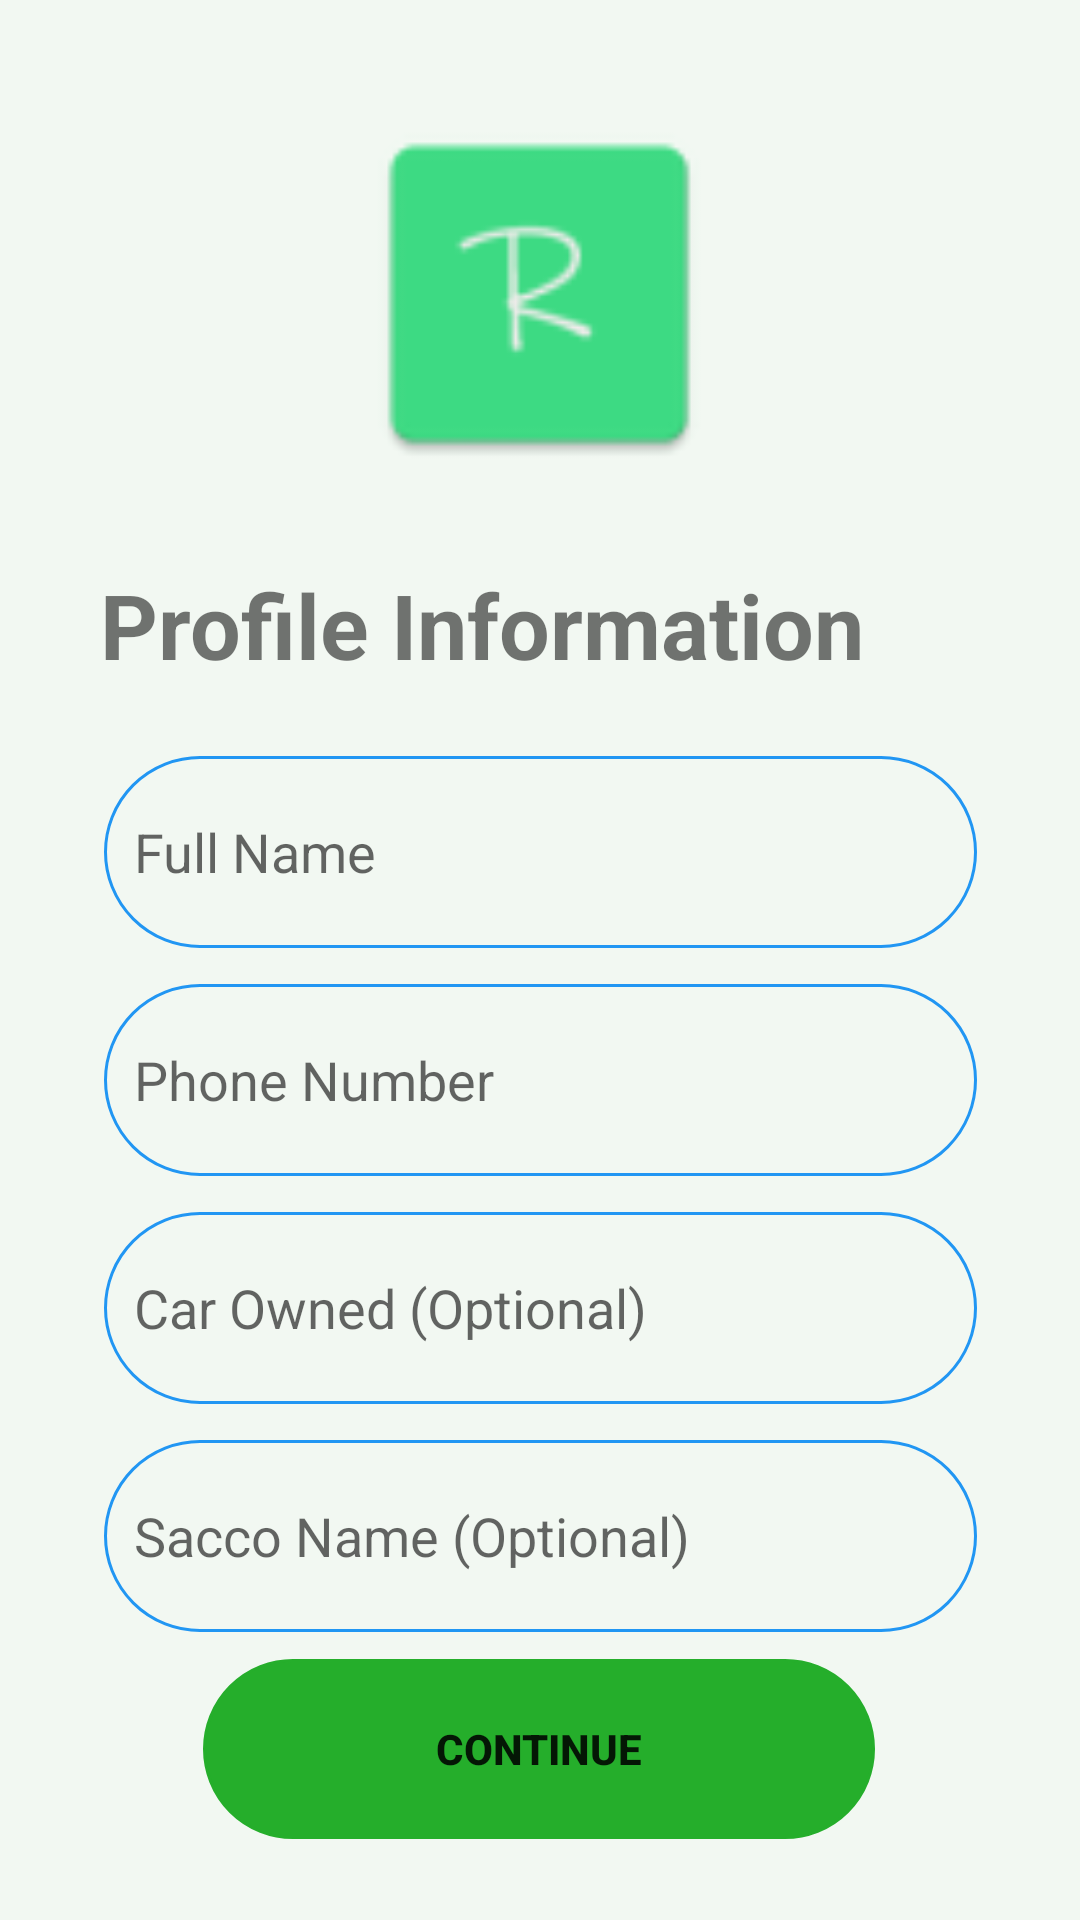

The Android layout XML behind this screen, and the referenced resources:
<!-- AndroidManifest.xml: application theme Theme.RoadSafiFinal -->
<!-- res/layout/activity_profile_feed.xml -->
<?xml version="1.0" encoding="utf-8"?>
<androidx.constraintlayout.widget.ConstraintLayout xmlns:android="http://schemas.android.com/apk/res/android"
    xmlns:app="http://schemas.android.com/apk/res-auto"
    xmlns:tools="http://schemas.android.com/tools"
    android:layout_width="match_parent"
    android:layout_height="match_parent"
    android:background="@color/graybackground"
    tools:context=".activities.ProfileFeedActivity">

    <com.google.android.material.textfield.TextInputEditText
        android:id="@+id/editText"
        android:hint="Phone Number"
        android:paddingStart="10dp"
        android:layout_width="291dp"
        android:layout_height="64dp"
        android:layout_marginTop="12dp"
        android:background="@drawable/input_background"
        app:layout_constraintEnd_toEndOf="parent"
        app:layout_constraintStart_toStartOf="parent"
        app:layout_constraintTop_toBottomOf="@+id/textInputEditText" />

    <com.google.android.material.textfield.TextInputEditText
        android:id="@+id/editText2"
        android:hint="Car Owned (Optional)"
        android:padding="10dp"
        android:layout_width="291dp"
        android:layout_height="64dp"
        android:layout_marginTop="12dp"
        android:background="@drawable/input_background"
        app:layout_constraintEnd_toEndOf="parent"
        app:layout_constraintStart_toStartOf="parent"
        app:layout_constraintTop_toBottomOf="@+id/editText" />

    <com.google.android.material.textfield.TextInputEditText
        android:id="@+id/editText3"
        android:hint="Sacco Name (Optional)"
        android:padding="10dp"
        android:layout_width="291dp"
        android:layout_height="64dp"
        android:layout_marginTop="12dp"
        android:background="@drawable/input_background"
        app:layout_constraintEnd_toEndOf="parent"
        app:layout_constraintStart_toStartOf="parent"
        app:layout_constraintTop_toBottomOf="@+id/editText2" />

    <com.google.android.material.textview.MaterialTextView
        android:id="@+id/materialTextView"
        android:layout_width="384dp"
        android:layout_height="52dp"
        android:layout_marginTop="28dp"
        android:paddingStart="45dp"
        android:text="Profile Information"
        android:textSize="30dp"
        android:textStyle="bold"
        app:layout_constraintEnd_toEndOf="parent"
        app:layout_constraintStart_toStartOf="parent"
        app:layout_constraintTop_toBottomOf="@+id/imageView" />

    <ImageView
        android:id="@+id/imageView"
        android:layout_width="206dp"
        android:layout_height="124dp"
        android:layout_marginTop="36dp"
        android:src="@drawable/ic_logo"
        app:layout_constraintEnd_toEndOf="parent"
        app:layout_constraintHorizontal_bias="0.497"
        app:layout_constraintStart_toStartOf="parent"
        app:layout_constraintTop_toTopOf="parent" />



    <com.google.android.material.textfield.TextInputEditText
        android:paddingStart="10dp"
        android:hint="Full Name"
        android:id="@+id/textInputEditText"
        android:layout_width="291dp"
        android:layout_height="64dp"
        android:layout_marginTop="12dp"
        android:background="@drawable/input_background"
        app:layout_constraintEnd_toEndOf="parent"
        app:layout_constraintStart_toStartOf="parent"
        app:layout_constraintTop_toBottomOf="@+id/materialTextView"
        />

    <Button
        android:id="@+id/contButton"
        android:layout_width="224dp"
        android:layout_height="60dp"
        android:background="@drawable/input_background"
        android:text="Continue"
        android:textStyle="bold"
        android:backgroundTint="@color/greenmode"
        app:layout_constraintBottom_toBottomOf="parent"
        app:layout_constraintEnd_toEndOf="parent"
        app:layout_constraintHorizontal_bias="0.497"
        app:layout_constraintStart_toStartOf="parent"
        app:layout_constraintTop_toBottomOf="@+id/editText3"
        app:layout_constraintVertical_bias="0.252" />




</androidx.constraintlayout.widget.ConstraintLayout>
<!-- resources referenced by this layout -->
<resources>
  <color name="graybackground">#24A0CAA1</color>
  <color name="greenmode">#25AE2B</color>
  <!-- drawable ic_logo: png bitmap (drawable-v24, 1531 bytes) -->
  <!-- drawable input_background (drawable) -->
  <?xml version="1.0" encoding="utf-8"?>
  <shape android:shape="rectangle" xmlns:android="http://schemas.android.com/apk/res/android">
  
  
      <corners android:bottomLeftRadius="100dp"
          android:topLeftRadius="100dp"
          android:bottomRightRadius="100dp"
          android:topRightRadius="100dp"
          />
  
      <stroke android:width="1dp"
          android:color="@color/bluemode"
          />
  
  
  </shape>
  <style name="Theme.RoadSafiFinal" parent="Theme.MaterialComponents.Light.DarkActionBar">
          
          <item name="colorPrimary">@color/greenmode</item>
          <item name="colorPrimaryVariant">@color/yellowmode</item>
          <item name="colorOnPrimary">@color/white</item>
          
          <item name="colorSecondary">@color/teal_200</item>
          <item name="colorSecondaryVariant">@color/graybackground</item>
          <item name="colorOnSecondary">@color/black</item>
          
          <item name="android:statusBarColor" tools:targetApi="l">?attr/colorPrimaryVariant</item>
          
      </style>
  <color name="bluemode">#2196F3</color>
  <color name="yellowmode">#B6A97F</color>
  <color name="white">#FFFFFFFF</color>
  <color name="teal_200">#FF03DAC5</color>
  <color name="black">#FF000000</color>
</resources>
